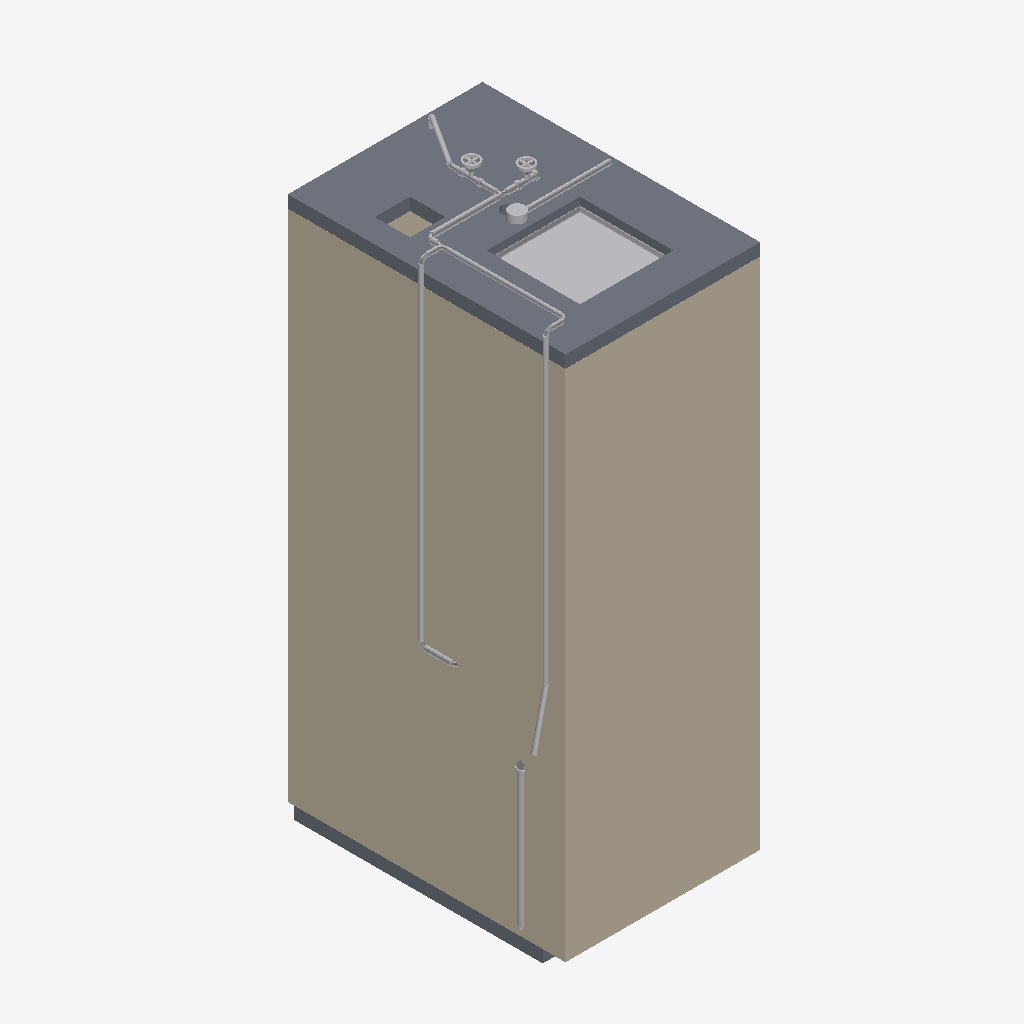
Isometric view of an IFC building model (IFC-SPF (STEP), schema IFC2X3, length unit millimetre), seen from the south-west, elements coloured by IFC class (only those large enough to see are counted): 29 other elements (light grey), 4 walls (beige), 2 slabs (grey).
Extent 1.0 m × 1.4 m × 2.8 m (x, y, z). Storeys (2): FINISHED FLOOR LEVEL at 0.00 m; CEILING LEVEL at 2.38 m. Elements (76): 30 IfcFlowFitting, 21 IfcFlowSegment, 9 IfcWallStandardCase, 4 IfcBuildingElementProxy, 4 IfcFlowTerminal, 4 IfcSlab, 3 IfcFlowController, 1 IfcFurnishingElement.

HEADER;
FILE_DESCRIPTION(('ViewDefinition [CoordinationView_V2.0]'),'2;1');
FILE_NAME('PROJECT','2025-01-08T14:22:13+08:00',(''),(''),'ODA SDAI 22.12','23.0.11.19 - Exporter 23.0.11.19 - Alternate UI ','');
FILE_SCHEMA(('IFC2X3'));
ENDSEC;
DATA;
#98=IFCPROJECT('2kNKKfVtP43BG9KcatSfGf',#20,'PROJECT',$,$,'Prefabricated Bathroom Unit','Project Status',(#93),#90);
#111=IFCSITE('2kNKKfVtP43BG9KcatSfGh',#20,'Default',$,$,#110,$,$,.ELEMENT.,(1,21,7,498683),(103,49,11,422119),0.0,$,$);
#100=IFCBUILDING('2kNKKfVtP43BG9KcatSfGe',#20,'',$,$,#16,$,'',.ELEMENT.,$,$,#99);
#103=IFCBUILDINGSTOREY('3Zu5Bv0LOHrPC10026FoQQ',#20,'FINISHED FLOOR LEVEL',$,'Level:BSS.LEVEL HEAD',#102,$,'FINISHED FLOOR LEVEL',.ELEMENT.,0.0);
#107=IFCBUILDINGSTOREY('15Z0v90RiHrPC20026FoKR',#20,'CEILING LEVEL',$,'Level:BSS.LEVEL HEAD',#106,$,'CEILING LEVEL',.ELEMENT.,2375.0);
#19888=IFCWALLSTANDARDCASE('1VDRP4w3fB5wYxc0Rsczyj',#20,'Basic Wall:BSS.50:1279341',$,'Basic Wall:BSS.50',#19864,#19887,'1279341');
#19926=IFCWALLSTANDARDCASE('1VDRP4w3fB5wYxc0Rsczyk',#20,'Basic Wall:BSS.50:1279342',$,'Basic Wall:BSS.50',#19902,#19925,'1279342');
#20174=IFCSLAB('1VDRP4w3fB5wYxc0Rscz$5',#20,'Floor:BSS.60:1279365',$,'Floor:BSS.60',#20154,#20173,'1279365',.FLOOR.);
#25062=IFCBUILDINGELEMENTPROXY('1VDRP4w3fB5wYxc0Rscz$y',#20,'BSS.Ceiling Access Panel:450 x 450:1279420',$,'BSS.Ceiling Access Panel:450 x 450',#25061,#25057,'1279420',$);
#19833=IFCWALLSTANDARDCASE('1VDRP4w3fB5wYxc0Rsczyi',#20,'Basic Wall:BSS.50:1279340',$,'Basic Wall:BSS.50',#19804,#19832,'1279340');
#41135=IFCSLAB('1VDRP4w3fB5wYxc0Rscz_C',#20,'Floor:BSS.90:1279436',$,'Floor:BSS.90',#41125,#41134,'1279436',.FLOOR.);
#9231=IFCFLOWSEGMENT('08AoJZ5_r05BGCEVWF8lk8',#20,'Pipe Types:BSS.Domestic Cold Water Pipe (Pex)(Shower):1231166',$,'Pipe Types:BSS.Domestic Cold Water Pipe (Pex)(Shower)',#9221,#9230,'1231166');
#19359=IFCFLOWSEGMENT('3oozft6G17ZBhhhNqCNkft',#20,'Pipe Types:BSS.Domestic Cold Water Pipe (Pex)(Basin):1263128',$,'Pipe Types:BSS.Domestic Cold Water Pipe (Pex)(Basin)',#19349,#19358,'1263128');
#16052=IFCFLOWSEGMENT('21l5btFwbACBcM35IZiAod',#20,'Pipe Types:BSS.Sanitary Pipe (PVC) BASIN:1250160',$,'Pipe Types:BSS.Sanitary Pipe (PVC) BASIN',#16041,#16050,'1250160');
#18568=IFCFLOWSEGMENT('2p9bkv39zC_8Vm5nWgoNtB',#20,'Pipe Types:BSS.Domestic Cold Water Pipe (Pex)(Basin):1260675',$,'Pipe Types:BSS.Domestic Cold Water Pipe (Pex)(Basin)',#18558,#18567,'1260675');
#16127=IFCFLOWSEGMENT('21l5btFwbACBcM35IZiAiw',#20,'Conduit with Fittings:BSS.Conduit Pipe:1250541',$,'Conduit with Fittings:BSS.Conduit Pipe',#16117,#16125,'1250541');
#19994=IFCWALLSTANDARDCASE('1VDRP4w3fB5wYxc0Rsczym',#20,'Basic Wall:BSS.20:1279344',$,'Basic Wall:BSS.20',#19978,#19993,'1279344');
#17489=IFCFLOWSEGMENT('053GZZYUT9nRJP41k3FRJg',#20,'Pipe Types:BSS.Domestic Cold Water Pipe (Pex)(Main):1254088',$,'Pipe Types:BSS.Domestic Cold Water Pipe (Pex)(Main)',#17479,#17488,'1254088');
#15307=IFCFLOWCONTROLLER('11hjEGXvTFx8s3Cv3t3CT_',#20,'BSS.Gate Valve:25 mm:1248949',$,'BSS.Gate Valve:25 mm',#15306,#15303,'1248949');
#12576=IFCFLOWCONTROLLER('11hjEGXvTFx8s3Cv3t3CoQ',#20,'BSS.Gate Valve:20mm:1246545',$,'BSS.Gate Valve:20mm',#12575,#12572,'1246545');
#16096=IFCBUILDINGELEMENTPROXY('21l5btFwbACBcM35IZiAix',#20,'BSS.Junction Box - No Load:100 Square:1250540',$,'BSS.Junction Box - No Load:100 Square',#16095,#16092,'1250540',$);
#19395=IFCFLOWSEGMENT('0DbRozcSb9EeOHCf0FdUwE',#20,'Pipe Types:BSS.Domestic Cold Water Pipe (Pex)(Basin):1263212',$,'Pipe Types:BSS.Domestic Cold Water Pipe (Pex)(Basin)',#19384,#19394,'1263212');
#17716=IFCFLOWSEGMENT('053GZZYUT9nRJP41k3FRL5',#20,'Pipe Types:BSS.Domestic Cold Water Pipe (Pex)(WC Cistern):1254247',$,'Pipe Types:BSS.Domestic Cold Water Pipe (Pex)(WC Cistern)',#17704,#17715,'1254247');
#9267=IFCFLOWSEGMENT('08AoJZ5_r05BGCEVWF8llm',#20,'Pipe Types:BSS.Domestic Cold Water Pipe (Pex)(Shower):1231174',$,'Pipe Types:BSS.Domestic Cold Water Pipe (Pex)(Shower)',#9256,#9266,'1231174');
#10084=IFCFLOWFITTING('2NhXchqm10wPHNBCa0CLP_',#20,'M_Elbow Reducing - Threaded - MI - Class 150:Standard:1238518',$,'M_Elbow Reducing - Threaded - MI - Class 150:Standard',#10083,#10080,'1238518');
#17435=IFCFLOWSEGMENT('053GZZYUT9nRJP41k3FRIO',#20,'Pipe Types:BSS.Domestic Cold Water Pipe (Pex)(WC Cistern):1254074',$,'Pipe Types:BSS.Domestic Cold Water Pipe (Pex)(WC Cistern)',#17425,#17434,'1254074');
#17229=IFCFLOWSEGMENT('053GZZYUT9nRJP41k3FRHv',#20,'Pipe Types:BSS.Domestic Cold Water Pipe (Pex)(Main):1253979',$,'Pipe Types:BSS.Domestic Cold Water Pipe (Pex)(Main)',#17219,#17228,'1253979');
#18963=IFCFLOWSEGMENT('0TYhTXgvf80OAGrD83yAs3',#20,'Pipe Types:BSS.Domestic Cold Water Pipe (Pex)(Basin):1262741',$,'Pipe Types:BSS.Domestic Cold Water Pipe (Pex)(Basin)',#18953,#18962,'1262741');
#16861=IFCFLOWFITTING('053GZZYUT9nRJP41k3FOtQ',#20,'BSS.Rehau Elbow 90, PX:Standard:1252344',$,'BSS.Rehau Elbow 90, PX:Standard',#16860,#16856,'1252344');
#16155=IFCFLOWSEGMENT('21l5btFwbACBcM35IZiAMu',#20,'Pipe Types:BSS.Domestic Cold Water Pipe (Pex)(Shower):1251951',$,'Pipe Types:BSS.Domestic Cold Water Pipe (Pex)(Shower)',#16145,#16154,'1251951');
#19334=IFCFLOWFITTING('0TYhTXgvf80OAGrD83yAs9',#20,'BSS.Rehau Elbow 90, PX:Standard:1262751',$,'BSS.Rehau Elbow 90, PX:Standard',#19333,#19329,'1262751');
#8722=IFCFLOWFITTING('3SWak$zQTCNO5a31y_GvSS',#20,'BSS.Round To Oval1:BSS.Round To Oval 2:1228394',$,'BSS.Round To Oval1:BSS.Round To Oval 2',#8721,#8718,'1228394');
#17467=IFCFLOWFITTING('053GZZYUT9nRJP41k3FRJb',#20,'BSS.Rehau T- Piece, Uniform PX:16:1254087',$,'BSS.Rehau T- Piece, Uniform PX:16',#17466,#17461,'1254087');
#16487=IFCFLOWSEGMENT('053GZZYUT9nRJP41k3FOtC',#20,'Pipe Types:BSS.Domestic Cold Water Pipe (Pex)(Main):1252334',$,'Pipe Types:BSS.Domestic Cold Water Pipe (Pex)(Main)',#16476,#16485,'1252334');
#17043=IFCFLOWFITTING('053GZZYUT9nRJP41k3FOtV',#20,'BSS.Rehau T- Piece, Uniform PX:16:1252349',$,'BSS.Rehau T- Piece, Uniform PX:16',#17042,#17038,'1252349');
#17751=IFCFLOWSEGMENT('053GZZYUT9nRJP41k3FRLG',#20,'Pipe Types:BSS.Domestic Cold Water Pipe (Pex)(WC Cistern):1254258',$,'Pipe Types:BSS.Domestic Cold Water Pipe (Pex)(WC Cistern)',#17741,#17750,'1254258');
#3223=IFCFLOWSEGMENT('0wUbcQMjb5avandd02yAY5',#20,'Pipe Types:BSS.Domestic Cold Water Pipe (Pex)(WC Cistern):1221585',$,'Pipe Types:BSS.Domestic Cold Water Pipe (Pex)(WC Cistern)',#3202,#3216,'1221585');
#9080=IFCFLOWFITTING('08AoJZ5_r05BGCEVWF8lJZ',#20,'BSS.Rehau Elbow 90, PX:Standard:1230421',$,'BSS.Rehau Elbow 90, PX:Standard',#9079,#9076,'1230421');
#9299=IFCFLOWFITTING('08AoJZ5_r05BGCEVWF8llY',#20,'BSS.Rehau Elbow 90, PX:Standard:1231188',$,'BSS.Rehau Elbow 90, PX:Standard',#9298,#9293,'1231188');
#18938=IFCFLOWFITTING('2p9bkv39zC_8Vm5nWgoNsN',#20,'BSS.Rehau Elbow 90, PX:Standard:1260767',$,'BSS.Rehau Elbow 90, PX:Standard',#18937,#18934,'1260767');
ENDSEC;
